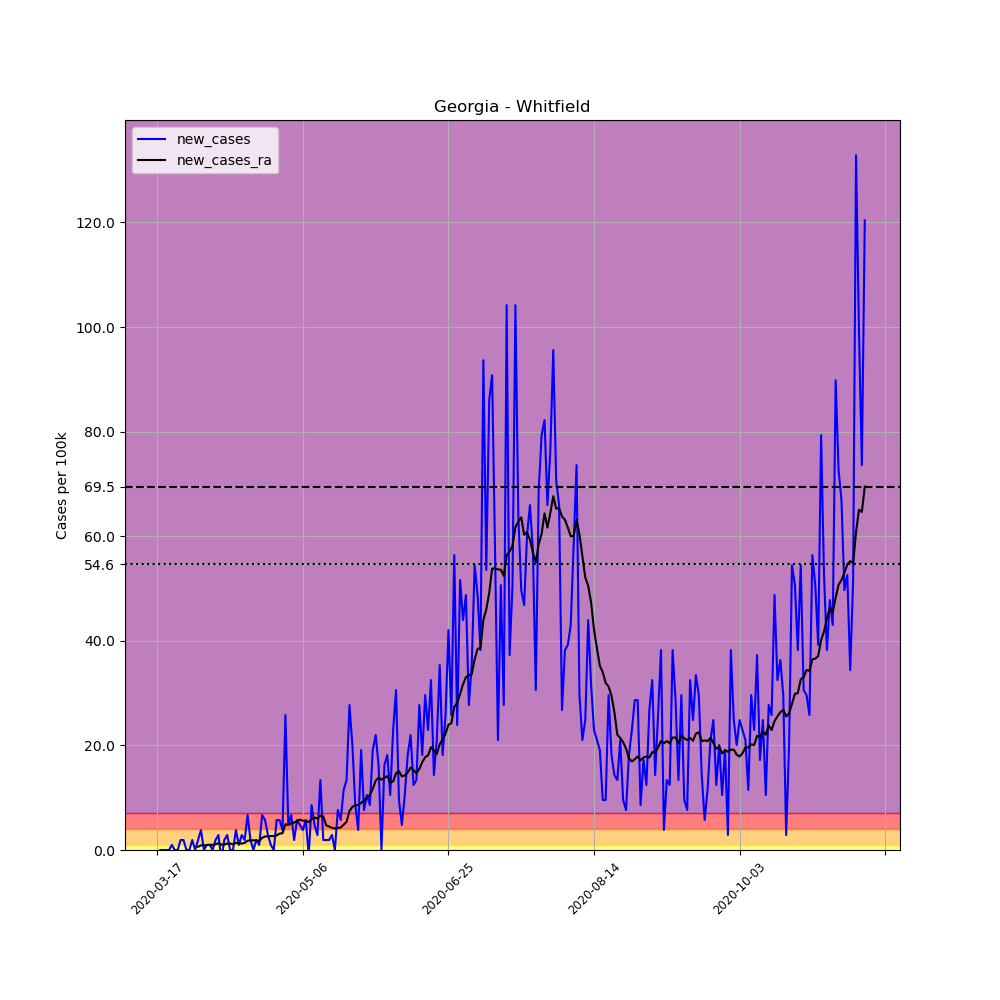

Source data for this figure (header and first rows):
, date, county, state, fips, cases, deaths, COUNTY, STNAME, CTYNAME, POPESTIMATE2019, per_100k, new_cases, new_cases_ra
119549, 2020-03-17, Whitfield, Georgia, 13313, 1, 0, 313, Georgia, Whitfield, 104628, 0.9558, , 
119550, 2020-03-18, Whitfield, Georgia, 13313, 1, 0, 313, Georgia, Whitfield, 104628, 0.9558, 0.0, 
119551, 2020-03-19, Whitfield, Georgia, 13313, 1, 0, 313, Georgia, Whitfield, 104628, 0.9558, 0.0, 
119552, 2020-03-20, Whitfield, Georgia, 13313, 1, 0, 313, Georgia, Whitfield, 104628, 0.9558, 0.0, 
119553, 2020-03-21, Whitfield, Georgia, 13313, 1, 0, 313, Georgia, Whitfield, 104628, 0.9558, 0.0, 
119554, 2020-03-22, Whitfield, Georgia, 13313, 2, 0, 313, Georgia, Whitfield, 104628, 1.912, 0.9558, 
119555, 2020-03-23, Whitfield, Georgia, 13313, 2, 0, 313, Georgia, Whitfield, 104628, 1.912, 0.0, 
119556, 2020-03-24, Whitfield, Georgia, 13313, 2, 0, 313, Georgia, Whitfield, 104628, 1.912, 0.0, 
119557, 2020-03-25, Whitfield, Georgia, 13313, 4, 0, 313, Georgia, Whitfield, 104628, 3.823, 1.912, 
119558, 2020-03-26, Whitfield, Georgia, 13313, 6, 0, 313, Georgia, Whitfield, 104628, 5.735, 1.912, 
119559, 2020-03-27, Whitfield, Georgia, 13313, 6, 0, 313, Georgia, Whitfield, 104628, 5.735, 0.0, 
119560, 2020-03-28, Whitfield, Georgia, 13313, 6, 0, 313, Georgia, Whitfield, 104628, 5.735, 0.0, 
119561, 2020-03-29, Whitfield, Georgia, 13313, 8, 2, 313, Georgia, Whitfield, 104628, 7.646, 1.912, 
119562, 2020-03-30, Whitfield, Georgia, 13313, 8, 1, 313, Georgia, Whitfield, 104628, 7.646, 0.0, 
119563, 2020-03-31, Whitfield, Georgia, 13313, 10, 1, 313, Georgia, Whitfield, 104628, 9.558, 1.912, 0.6144
119564, 2020-04-01, Whitfield, Georgia, 13313, 14, 1, 313, Georgia, Whitfield, 104628, 13.38, 3.823, 0.8875
119565, 2020-04-02, Whitfield, Georgia, 13313, 14, 1, 313, Georgia, Whitfield, 104628, 13.38, 0.0, 0.8875
119566, 2020-04-03, Whitfield, Georgia, 13313, 15, 1, 313, Georgia, Whitfield, 104628, 14.34, 0.9558, 0.9558
119567, 2020-04-04, Whitfield, Georgia, 13313, 16, 1, 313, Georgia, Whitfield, 104628, 15.29, 0.9558, 1.024
119568, 2020-04-05, Whitfield, Georgia, 13313, 16, 1, 313, Georgia, Whitfield, 104628, 15.29, 0.0, 0.9558
119569, 2020-04-06, Whitfield, Georgia, 13313, 18, 1, 313, Georgia, Whitfield, 104628, 17.2, 1.912, 1.092
119570, 2020-04-07, Whitfield, Georgia, 13313, 21, 2, 313, Georgia, Whitfield, 104628, 20.07, 2.867, 1.297
119571, 2020-04-08, Whitfield, Georgia, 13313, 19, 3, 313, Georgia, Whitfield, 104628, 18.16, -1.912, 1.024
119572, 2020-04-09, Whitfield, Georgia, 13313, 21, 3, 313, Georgia, Whitfield, 104628, 20.07, 1.912, 1.024
119573, 2020-04-10, Whitfield, Georgia, 13313, 24, 3, 313, Georgia, Whitfield, 104628, 22.94, 2.867, 1.229
119574, 2020-04-11, Whitfield, Georgia, 13313, 24, 3, 313, Georgia, Whitfield, 104628, 22.94, 0.0, 1.229
119575, 2020-04-12, Whitfield, Georgia, 13313, 24, 3, 313, Georgia, Whitfield, 104628, 22.94, 0.0, 1.092
119576, 2020-04-13, Whitfield, Georgia, 13313, 28, 3, 313, Georgia, Whitfield, 104628, 26.76, 3.823, 1.365
119577, 2020-04-14, Whitfield, Georgia, 13313, 29, 3, 313, Georgia, Whitfield, 104628, 27.72, 0.9558, 1.297
119578, 2020-04-15, Whitfield, Georgia, 13313, 32, 3, 313, Georgia, Whitfield, 104628, 30.58, 2.867, 1.229
119579, 2020-04-16, Whitfield, Georgia, 13313, 34, 3, 313, Georgia, Whitfield, 104628, 32.5, 1.912, 1.365
119580, 2020-04-17, Whitfield, Georgia, 13313, 41, 3, 313, Georgia, Whitfield, 104628, 39.19, 6.69, 1.775
119581, 2020-04-18, Whitfield, Georgia, 13313, 43, 3, 313, Georgia, Whitfield, 104628, 41.1, 1.912, 1.843
119582, 2020-04-19, Whitfield, Georgia, 13313, 43, 3, 313, Georgia, Whitfield, 104628, 41.1, 0.0, 1.843
119583, 2020-04-20, Whitfield, Georgia, 13313, 45, 4, 313, Georgia, Whitfield, 104628, 43.01, 1.912, 1.843
119584, 2020-04-21, Whitfield, Georgia, 13313, 46, 4, 313, Georgia, Whitfield, 104628, 43.97, 0.9558, 1.707
119585, 2020-04-22, Whitfield, Georgia, 13313, 53, 4, 313, Georgia, Whitfield, 104628, 50.66, 6.69, 2.321
119586, 2020-04-23, Whitfield, Georgia, 13313, 59, 4, 313, Georgia, Whitfield, 104628, 56.39, 5.735, 2.594
119587, 2020-04-24, Whitfield, Georgia, 13313, 62, 4, 313, Georgia, Whitfield, 104628, 59.26, 2.867, 2.594
119588, 2020-04-25, Whitfield, Georgia, 13313, 63, 4, 313, Georgia, Whitfield, 104628, 60.21, 0.9558, 2.662
119589, 2020-04-26, Whitfield, Georgia, 13313, 63, 4, 313, Georgia, Whitfield, 104628, 60.21, 0.0, 2.662
119590, 2020-04-27, Whitfield, Georgia, 13313, 69, 4, 313, Georgia, Whitfield, 104628, 65.95, 5.735, 2.799
119591, 2020-04-28, Whitfield, Georgia, 13313, 75, 4, 313, Georgia, Whitfield, 104628, 71.68, 5.735, 3.14
119592, 2020-04-29, Whitfield, Georgia, 13313, 79, 4, 313, Georgia, Whitfield, 104628, 75.51, 3.823, 3.209
119593, 2020-04-30, Whitfield, Georgia, 13313, 106, 4, 313, Georgia, Whitfield, 104628, 101.3, 25.81, 4.915
119594, 2020-05-01, Whitfield, Georgia, 13313, 111, 4, 313, Georgia, Whitfield, 104628, 106.1, 4.779, 4.779
119595, 2020-05-02, Whitfield, Georgia, 13313, 118, 4, 313, Georgia, Whitfield, 104628, 112.8, 6.69, 5.12
119596, 2020-05-03, Whitfield, Georgia, 13313, 120, 5, 313, Georgia, Whitfield, 104628, 114.7, 1.912, 5.257
119597, 2020-05-04, Whitfield, Georgia, 13313, 126, 6, 313, Georgia, Whitfield, 104628, 120.4, 5.735, 5.53
119598, 2020-05-05, Whitfield, Georgia, 13313, 131, 6, 313, Georgia, Whitfield, 104628, 125.2, 4.779, 5.803
119599, 2020-05-06, Whitfield, Georgia, 13313, 135, 6, 313, Georgia, Whitfield, 104628, 129, 3.823, 5.598
119600, 2020-05-07, Whitfield, Georgia, 13313, 141, 6, 313, Georgia, Whitfield, 104628, 134.8, 5.735, 5.598
119601, 2020-05-08, Whitfield, Georgia, 13313, 140, 6, 313, Georgia, Whitfield, 104628, 133.8, -0.9558, 5.325
119602, 2020-05-09, Whitfield, Georgia, 13313, 149, 6, 313, Georgia, Whitfield, 104628, 142.4, 8.602, 5.871
119603, 2020-05-10, Whitfield, Georgia, 13313, 154, 6, 313, Georgia, Whitfield, 104628, 147.2, 4.779, 6.212
119604, 2020-05-11, Whitfield, Georgia, 13313, 157, 6, 313, Georgia, Whitfield, 104628, 150.1, 2.867, 6.008
119605, 2020-05-12, Whitfield, Georgia, 13313, 171, 6, 313, Georgia, Whitfield, 104628, 163.4, 13.38, 6.554
119606, 2020-05-13, Whitfield, Georgia, 13313, 173, 6, 313, Georgia, Whitfield, 104628, 165.3, 1.912, 6.417
119607, 2020-05-14, Whitfield, Georgia, 13313, 175, 6, 313, Georgia, Whitfield, 104628, 167.3, 1.912, 4.711
119608, 2020-05-15, Whitfield, Georgia, 13313, 177, 6, 313, Georgia, Whitfield, 104628, 169.2, 1.912, 4.506
... 184 more rows
